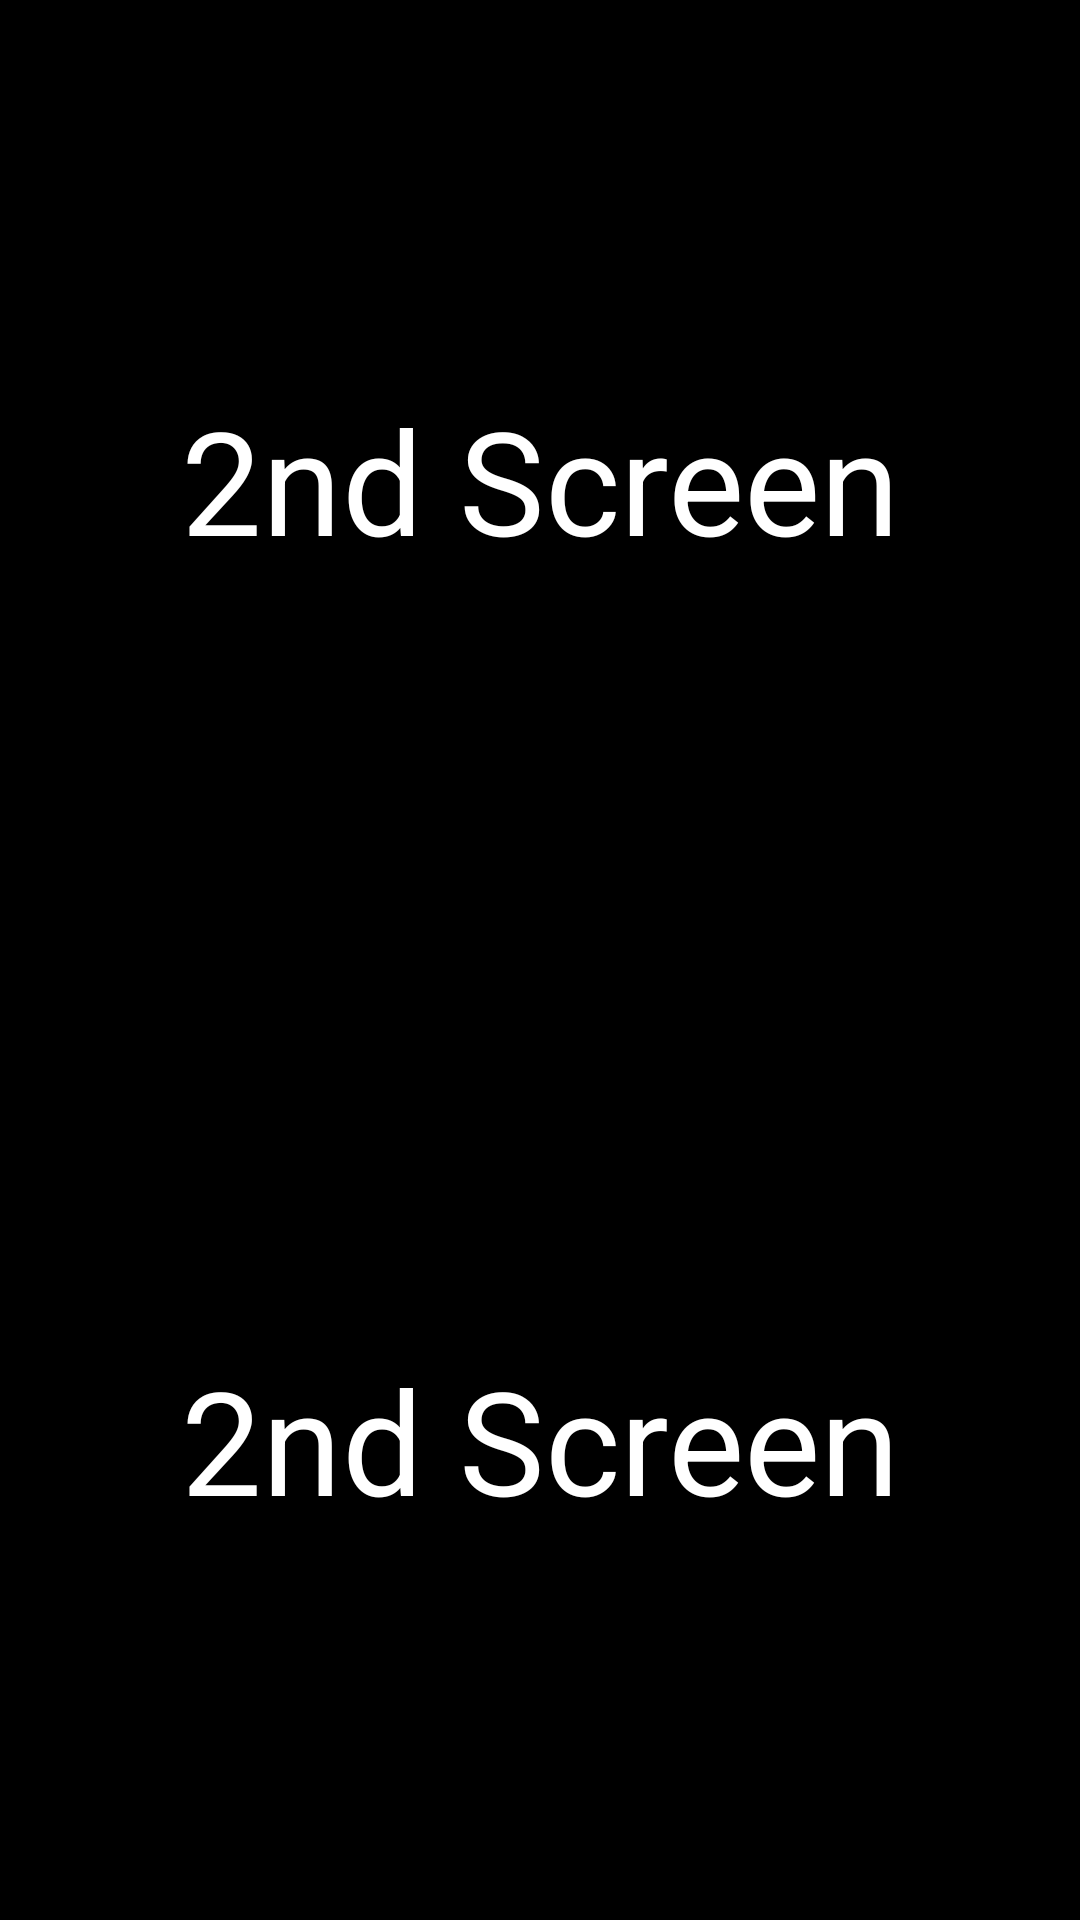

Write the Android layout XML for this screen, with the resource values it uses.
<!-- AndroidManifest.xml: application theme Theme.Week1_Fawwaz -->
<!-- res/layout/activity_calculator.xml -->
<?xml version="1.0" encoding="utf-8"?>
<LinearLayout android:layout_width="match_parent"
    android:layout_height="match_parent"
    android:background="@color/black"
    xmlns:android="http://schemas.android.com/apk/res/android"
    android:orientation="vertical"
    android:weightSum="2">

    <TextView
        android:id="@+id/activity_calculator_email"
        android:layout_width="match_parent"
        android:layout_height="0dp"
        android:layout_weight="1"
        android:text="2nd Screen"
        android:textColor="@color/white"
        android:textSize="48sp"
        android:gravity="center">

    </TextView>

    <TextView
        android:id="@+id/activity_calculator_password"
        android:layout_width="match_parent"
        android:layout_height="0dp"
        android:layout_weight="1"
        android:text="2nd Screen"
        android:textColor="@color/white"
        android:textSize="48sp"
        android:gravity="center">

    </TextView>

</LinearLayout>
<!-- resources referenced by this layout -->
<resources>
  <color name="black">#FF000000</color>
  <color name="white">#FFFFFFFF</color>
  <style name="Theme.Week1_Fawwaz" parent="Theme.MaterialComponents.DayNight.NoActionBar">
          
          <item name="colorPrimary">@color/purple_500</item>
          <item name="colorPrimaryVariant">@color/purple_700</item>
          <item name="colorOnPrimary">@color/white</item>
          
          <item name="colorSecondary">@color/teal_200</item>
          <item name="colorSecondaryVariant">@color/teal_700</item>
          <item name="colorOnSecondary">@color/black</item>
          
          <item name="android:statusBarColor" tools:targetApi="l">?attr/colorPrimaryVariant</item>
          
      </style>
  <color name="purple_500">#FF7A01</color>
  <color name="purple_700">#FF3700B3</color>
  <color name="teal_200">#FF03DAC5</color>
  <color name="teal_700">#FF018786</color>
</resources>
